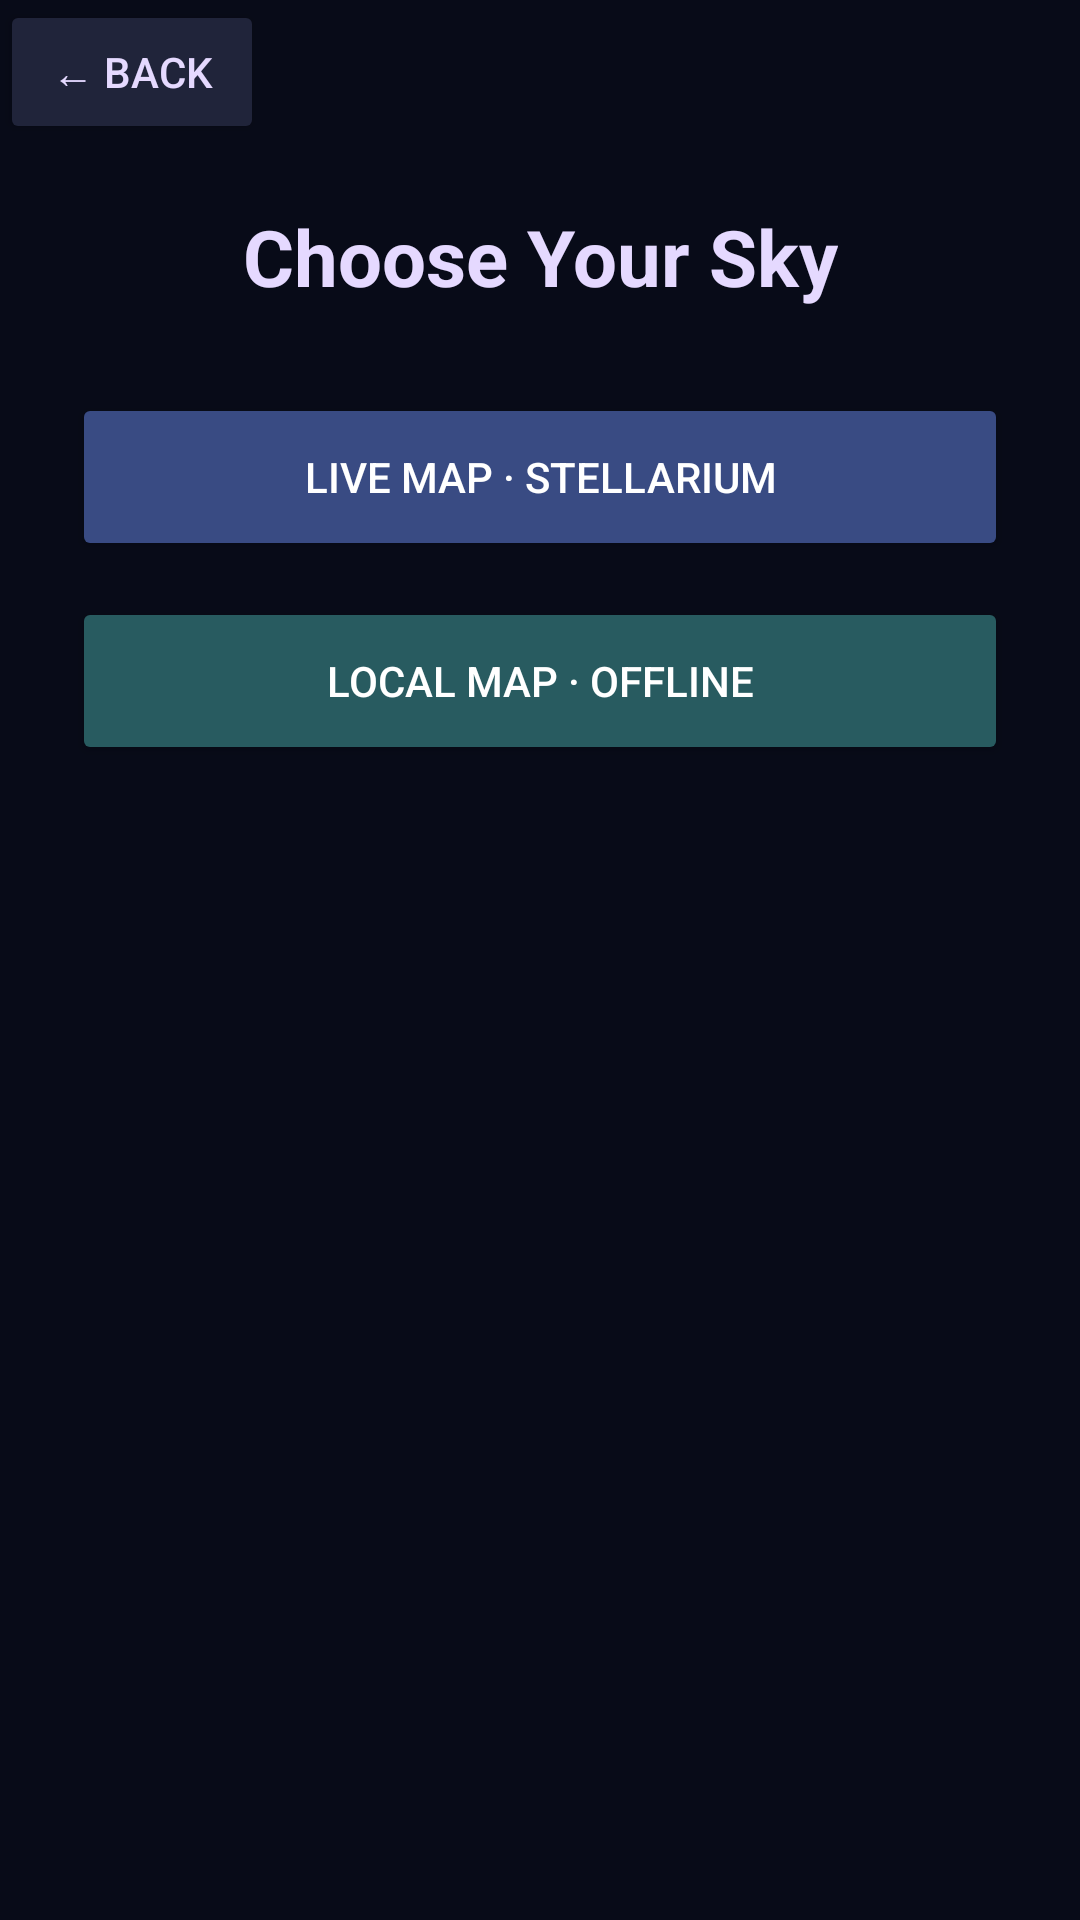

Reconstruct the res/layout file that produces this screen, plus the resources it refers to.
<!-- AndroidManifest.xml: application theme Theme.SkyTab -->
<!-- res/layout/activity_main2.xml -->
<androidx.constraintlayout.widget.ConstraintLayout
    xmlns:android="http://schemas.android.com/apk/res/android"
    xmlns:app="http://schemas.android.com/apk/res-auto"
    android:layout_width="match_parent"
    android:layout_height="match_parent"
    android:background="#080B18">

    <Button
        android:id="@+id/backButton"
        android:layout_width="wrap_content"
        android:layout_height="wrap_content"
        android:text="← Back"
        android:textColor="#E5D9FF"
        android:backgroundTint="#20243A"
        app:layout_constraintTop_toTopOf="parent"
        app:layout_constraintStart_toStartOf="parent" />

    <TextView
        android:id="@+id/skyMapTitle"
        android:layout_width="wrap_content"
        android:layout_height="wrap_content"
        android:text="Choose Your Sky"
        android:textColor="#E5D9FF"
        android:textSize="26sp"
        android:textStyle="bold"
        android:layout_marginTop="20dp"
        app:layout_constraintTop_toBottomOf="@id/backButton"
        app:layout_constraintStart_toStartOf="parent"
        app:layout_constraintEnd_toEndOf="parent" />

    <Button
        android:id="@+id/liveMapButton"
        android:layout_width="0dp"
        android:layout_height="56dp"
        android:layout_marginStart="24dp"
        android:layout_marginEnd="24dp"
        android:layout_marginTop="28dp"
        android:text="Live Map · Stellarium"
        android:textColor="#FFFFFF"
        android:backgroundTint="#394B83"
        app:layout_constraintTop_toBottomOf="@id/skyMapTitle"
        app:layout_constraintStart_toStartOf="parent"
        app:layout_constraintEnd_toEndOf="parent" />

    <Button
        android:id="@+id/localMapButton"
        android:layout_width="0dp"
        android:layout_height="56dp"
        android:layout_marginStart="24dp"
        android:layout_marginEnd="24dp"
        android:layout_marginTop="12dp"
        android:text="Local Map · Offline"
        android:textColor="#FFFFFF"
        android:backgroundTint="#285B60"
        app:layout_constraintTop_toBottomOf="@id/liveMapButton"
        app:layout_constraintStart_toStartOf="parent"
        app:layout_constraintEnd_toEndOf="parent" />

    <WebView
        android:id="@+id/skyWebView"
        android:layout_width="0dp"
        android:layout_height="0dp"
        android:visibility="gone"
        app:layout_constraintTop_toBottomOf="@id/backButton"
        app:layout_constraintBottom_toBottomOf="parent"
        app:layout_constraintStart_toStartOf="parent"
        app:layout_constraintEnd_toEndOf="parent" />

    <com.shlok.skytab.LocalSkyView
        android:id="@+id/localMapPlaceholder"
        android:layout_width="0dp"
        android:layout_height="0dp"
        android:visibility="gone"
        app:layout_constraintTop_toBottomOf="@id/backButton"
        app:layout_constraintBottom_toBottomOf="parent"
        app:layout_constraintStart_toStartOf="parent"
        app:layout_constraintEnd_toEndOf="parent" />

</androidx.constraintlayout.widget.ConstraintLayout>
<!-- resources referenced by this layout -->
<resources>
  <style name="Theme.SkyTab" parent="Base.Theme.SkyTab" />
  <style name="Base.Theme.SkyTab" parent="Theme.Material3.DayNight.NoActionBar">
          
          
      </style>
</resources>
